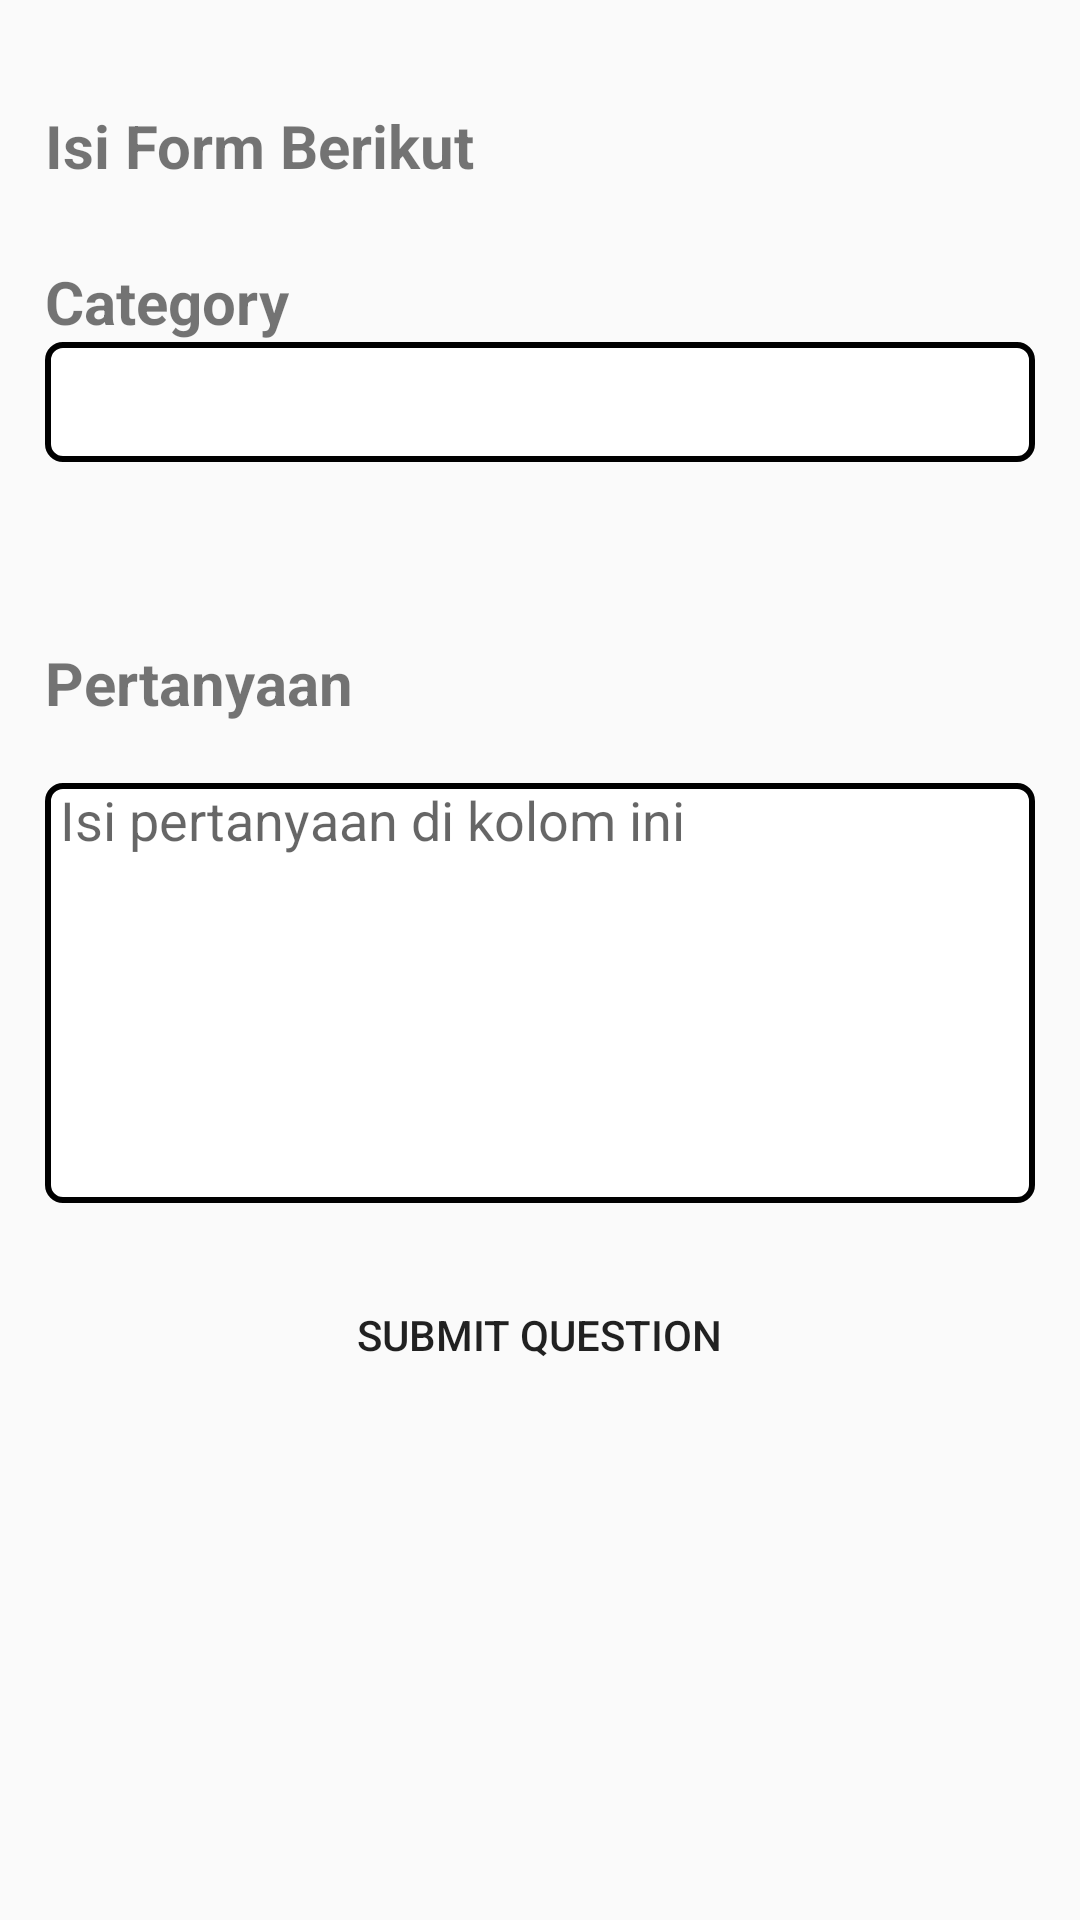

Android layout source for this screen:
<!-- AndroidManifest.xml: application theme AppTheme -->
<!-- res/layout/fragment_ask.xml -->
<?xml version="1.0" encoding="utf-8"?>
<FrameLayout xmlns:android="http://schemas.android.com/apk/res/android"
    xmlns:app="http://schemas.android.com/apk/res-auto"
    xmlns:tools="http://schemas.android.com/tools"
    android:layout_width="match_parent"
    android:layout_height="match_parent"
    tools:context=".AskFragment">


    <LinearLayout
        android:layout_width="match_parent"
        android:layout_height="match_parent"
        android:orientation="vertical">


        <LinearLayout
            android:layout_width="match_parent"
            android:layout_height="match_parent"
            android:layout_margin="15dp"
            android:orientation="vertical">

            <TextView
                android:id="@+id/askQuestionsHeading"
                android:layout_width="match_parent"
                android:layout_height="wrap_content"
                android:layout_gravity="left"
                android:layout_marginTop="20dp"
                android:layout_marginBottom="20dp"
                android:text="@string/ask_heading"
                android:textSize="20sp"
                android:textStyle="bold" />


            <LinearLayout
                android:layout_width="match_parent"
                android:layout_height="wrap_content"
                android:layout_marginTop="5dp"
                android:orientation="vertical">

                <TextView
                    android:layout_width="wrap_content"
                    android:layout_height="wrap_content"
                    android:layout_gravity="left"
                    android:text="@string/ask_category"
                    android:textSize="20sp"
                    android:textStyle="bold" />

                <Spinner
                    android:id="@+id/questionCategory"
                    android:background="@drawable/rounded_box"
                    android:layout_width="match_parent"
                    android:layout_height="40dp" />
            </LinearLayout>

            
            <TextView
                android:id="@+id/questionDescriptionLabel"
                android:layout_width="wrap_content"
                android:layout_height="wrap_content"
                android:layout_gravity="left"
                android:layout_marginTop="60dp"
                android:text="@string/ask_description"
                android:textSize="20sp"
                android:textStyle="bold" />

            <EditText
                android:id="@+id/questionDescription"
                android:layout_width="match_parent"
                android:layout_height="wrap_content"
                android:layout_marginLeft="0dp"
                android:layout_marginTop="20dp"
                android:layout_marginRight="0dp"
                android:background="@drawable/rounded_box"
                android:ems="10"
                android:gravity="start|top"
                android:hint="@string/ask_description_hint"
                android:inputType="textMultiLine"
                android:minHeight="140dp"
                android:paddingLeft="5dp" />

            <Button
                android:id="@+id/btnPostNewQuestion"
                android:layout_width="295dp"
                android:layout_height="wrap_content"
                android:layout_gravity="center"
                android:layout_marginTop="20dp"
                android:background="@color/colorPrimaryBlue"
                android:text="@string/ask_post_button"
                android:textColor="@color/browser_actions_bg_grey" />
        </LinearLayout>


    </LinearLayout>

</FrameLayout>
<!-- resources referenced by this layout -->
<resources>
  <!-- drawable rounded_box (drawable) -->
  <?xml version="1.0" encoding="utf-8"?>
  <shape xmlns:android="http://schemas.android.com/apk/res/android"
      android:shape="rectangle" android:padding="15dp">
      <solid android:color="#FFFFFF"/>
      <corners
          android:bottomRightRadius="5dp"
          android:bottomLeftRadius="5dp"
          android:topLeftRadius="5dp"
          android:topRightRadius="5dp"/>
      <stroke android:width="2dip" android:color="#000000" />
  </shape>
  <string name="ask_category">Category</string>
  <string name="ask_description">Pertanyaan</string>
  <string name="ask_description_hint">Isi pertanyaan di kolom ini</string>
  <string name="ask_heading">Isi Form Berikut</string>
  <string name="ask_post_button">Submit Question</string>
  <style name="AppTheme" parent="Theme.AppCompat.Light.NoActionBar">
          
          <item name="colorPrimary">@color/white</item>
          <item name="colorPrimaryDark">@color/colorPrimaryDark</item>
          <item name="colorAccent">@color/colorAccent</item>
          <item name="android:colorPrimaryDark">@color/colorPrimaryRed</item>
          <item name="android:actionBarStyle">@style/CustomActionBarStyle</item>
      </style>
  <style name="CustomActionBarStyle" parent="android:style/Widget.Holo.ActionBar">
          <item name="android:titleTextStyle">@style/NoTitleText</item>
          <item name="android:subtitleTextStyle">@style/NoTitleText</item>
      </style>
  <style name="NoTitleText">
          <item name="android:textSize">0sp</item>
          <item name="android:textColor">#00000000</item>
      </style>
  <!-- not gathered from this repository: default colours our renderer supplied (Android Studio template values) -->
  <color name="white">#FFFFFFFF</color>
  <color name="colorPrimaryDark">#FF3700B3</color>
  <color name="colorAccent">#FF03DAC5</color>
</resources>
